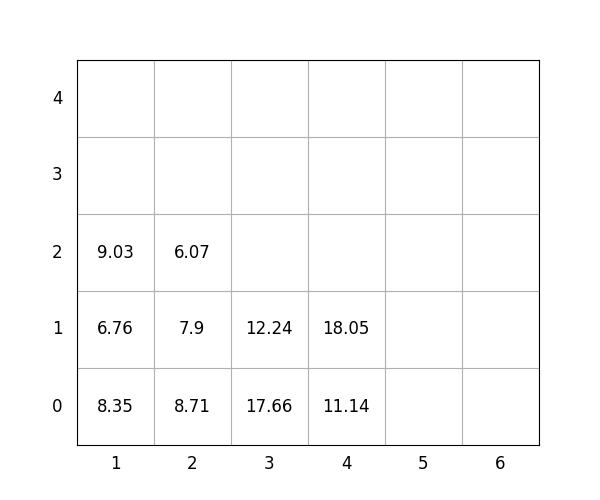

Data behind this chart, as committed beside it:
idx, loc_x, loc_y, loc_z, weight, group, score, seq, reloc, size(ft)
1, 4, 0, 0, 11.14, 3, 311.1, 1, 0, 20
2, 1, 0, 0, 8.35, 0, 8.35, 2, 0, 20
3, 2, 0, 0, 8.71, 0, 8.71, 3, 0, 20
4, 4, 0, 1, 18.05, 3, 318.1, 4, 0, 20
5, 2, 0, 1, 7.9, 1, 107.9, 5, 0, 20
6, 1, 0, 1, 6.76, 1, 106.8, 6, 0, 20
7, 3, 0, 0, 17.66, 0, 17.66, 7, 0, 20
8, 1, 0, 2, 9.03, 3, 309, 8, 0, 20
9, 2, 0, 2, 6.07, 3, 306.1, 9, 0, 20
10, 3, 0, 1, 12.24, 2, 212.2, 10, 0, 20
